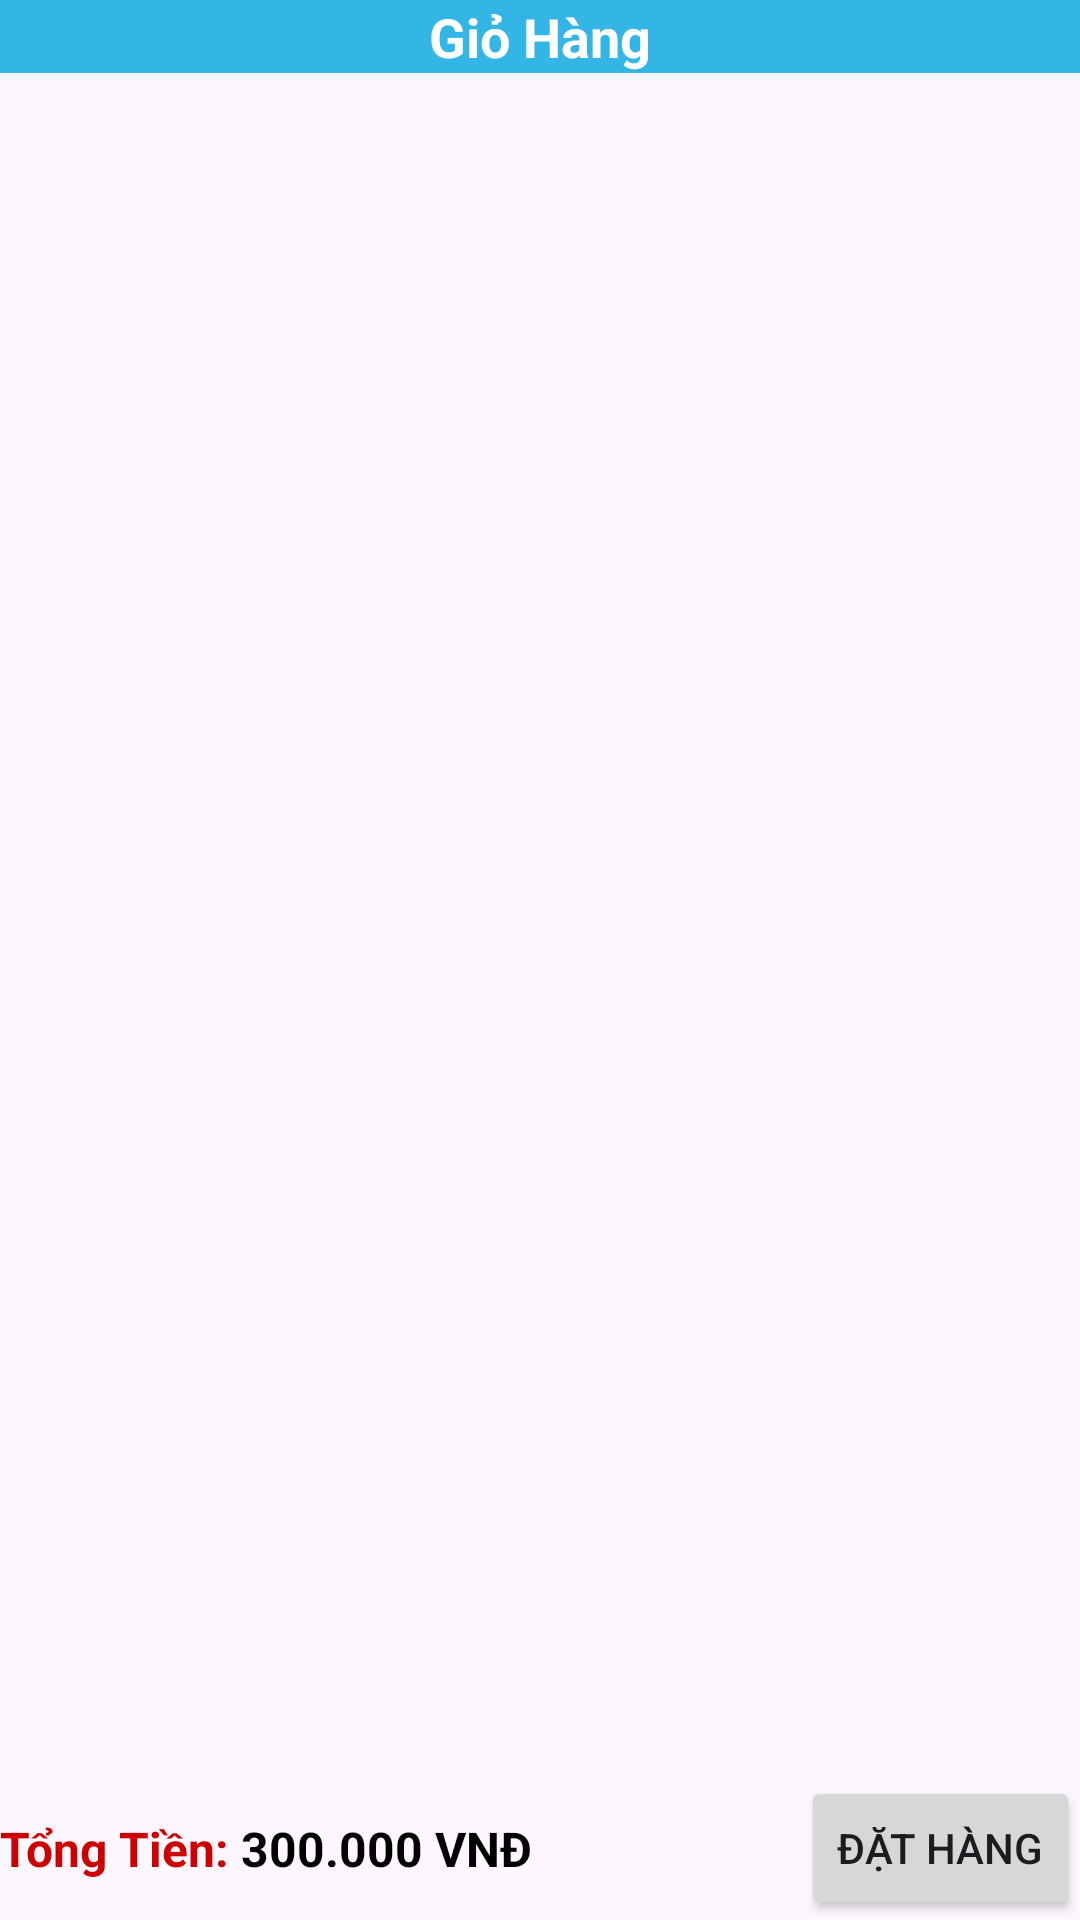

Write the Android layout XML for this screen, with the resource values it uses.
<!-- AndroidManifest.xml: application theme Theme.ProjectDatMonAn -->
<!-- res/layout/giohang.xml -->
<androidx.constraintlayout.widget.ConstraintLayout xmlns:android="http://schemas.android.com/apk/res/android"
    xmlns:app="http://schemas.android.com/apk/res-auto"
    xmlns:tools="http://schemas.android.com/tools"
    android:layout_width="match_parent"
    android:layout_height="match_parent"
    tools:context="GioHangActivity"
    >

    <androidx.constraintlayout.widget.ConstraintLayout
        android:id="@+id/toolbar_container"
        android:layout_width="0dp"
        android:layout_height="wrap_content"
        android:background="@android:color/holo_blue_light"
        app:layout_constraintTop_toTopOf="parent"
        app:layout_constraintStart_toStartOf="parent"
        app:layout_constraintEnd_toEndOf="parent">

        <TextView
            android:id="@+id/tv_title"
            android:layout_width="wrap_content"
            android:layout_height="wrap_content"
            android:text="Giỏ Hàng"
            android:textSize="18sp"
            android:textStyle="bold"
            android:textColor="@android:color/white"
            app:layout_constraintTop_toTopOf="parent"
            app:layout_constraintBottom_toBottomOf="parent"
            app:layout_constraintStart_toStartOf="parent"
            app:layout_constraintEnd_toEndOf="parent" />
    </androidx.constraintlayout.widget.ConstraintLayout>

    <androidx.recyclerview.widget.RecyclerView
        android:id="@+id/recycler_view"
        android:layout_width="0dp"
        android:layout_height="0dp"
        android:scrollbars="vertical"
        app:layout_constraintTop_toBottomOf="@id/toolbar_container"
        app:layout_constraintStart_toStartOf="parent"
        app:layout_constraintEnd_toEndOf="parent"
        app:layout_constraintBottom_toTopOf="@id/order_summary_container" />

    <androidx.constraintlayout.widget.ConstraintLayout
        android:id="@+id/order_summary_container"
        android:layout_width="0dp"
        android:layout_height="wrap_content"
        app:layout_constraintBottom_toBottomOf="parent"
        app:layout_constraintEnd_toEndOf="parent"
        app:layout_constraintHorizontal_bias="0.0"
        app:layout_constraintStart_toStartOf="parent">

        <TextView
            android:id="@+id/textView"
            android:layout_width="wrap_content"
            android:layout_height="wrap_content"
            android:text="Tổng Tiền:"
            android:textColor="@android:color/holo_red_dark"
            android:textSize="16sp"
            android:textStyle="bold"
            app:layout_constraintBottom_toBottomOf="parent"
            app:layout_constraintEnd_toStartOf="@id/total_price"
            app:layout_constraintStart_toStartOf="parent"
            app:layout_constraintTop_toTopOf="parent" />

        <TextView
            android:id="@+id/total_price"
            android:layout_width="wrap_content"
            android:layout_height="wrap_content"
            android:layout_marginStart="4dp"
            android:text="300.000"
            android:textColor="@android:color/black"
            android:textSize="16sp"
            android:textStyle="bold"
            app:layout_constraintBottom_toBottomOf="parent"
            app:layout_constraintStart_toEndOf="@id/textView"
            app:layout_constraintTop_toTopOf="parent" />

        <TextView
            android:layout_width="wrap_content"
            android:layout_height="wrap_content"
            android:text=" VNĐ"
            android:textColor="@android:color/black"
            android:textSize="16sp"
            android:textStyle="bold"
            app:layout_constraintBottom_toBottomOf="parent"
            app:layout_constraintStart_toEndOf="@+id/total_price"
            app:layout_constraintTop_toTopOf="parent" />

        <Button
            android:id="@+id/btn_order"
            android:layout_width="wrap_content"
            android:layout_height="wrap_content"
            android:text="Đặt Hàng"
            app:layout_constraintBottom_toBottomOf="parent"
            app:layout_constraintEnd_toEndOf="parent"
            app:layout_constraintTop_toTopOf="parent" />

    </androidx.constraintlayout.widget.ConstraintLayout>

</androidx.constraintlayout.widget.ConstraintLayout>
<!-- resources referenced by this layout -->
<resources>
  <style name="Theme.ProjectDatMonAn" parent="Base.Theme.ProjectDatMonAn" />
  <style name="Base.Theme.ProjectDatMonAn" parent="Theme.Material3.DayNight.NoActionBar">
          
          
      </style>
</resources>
